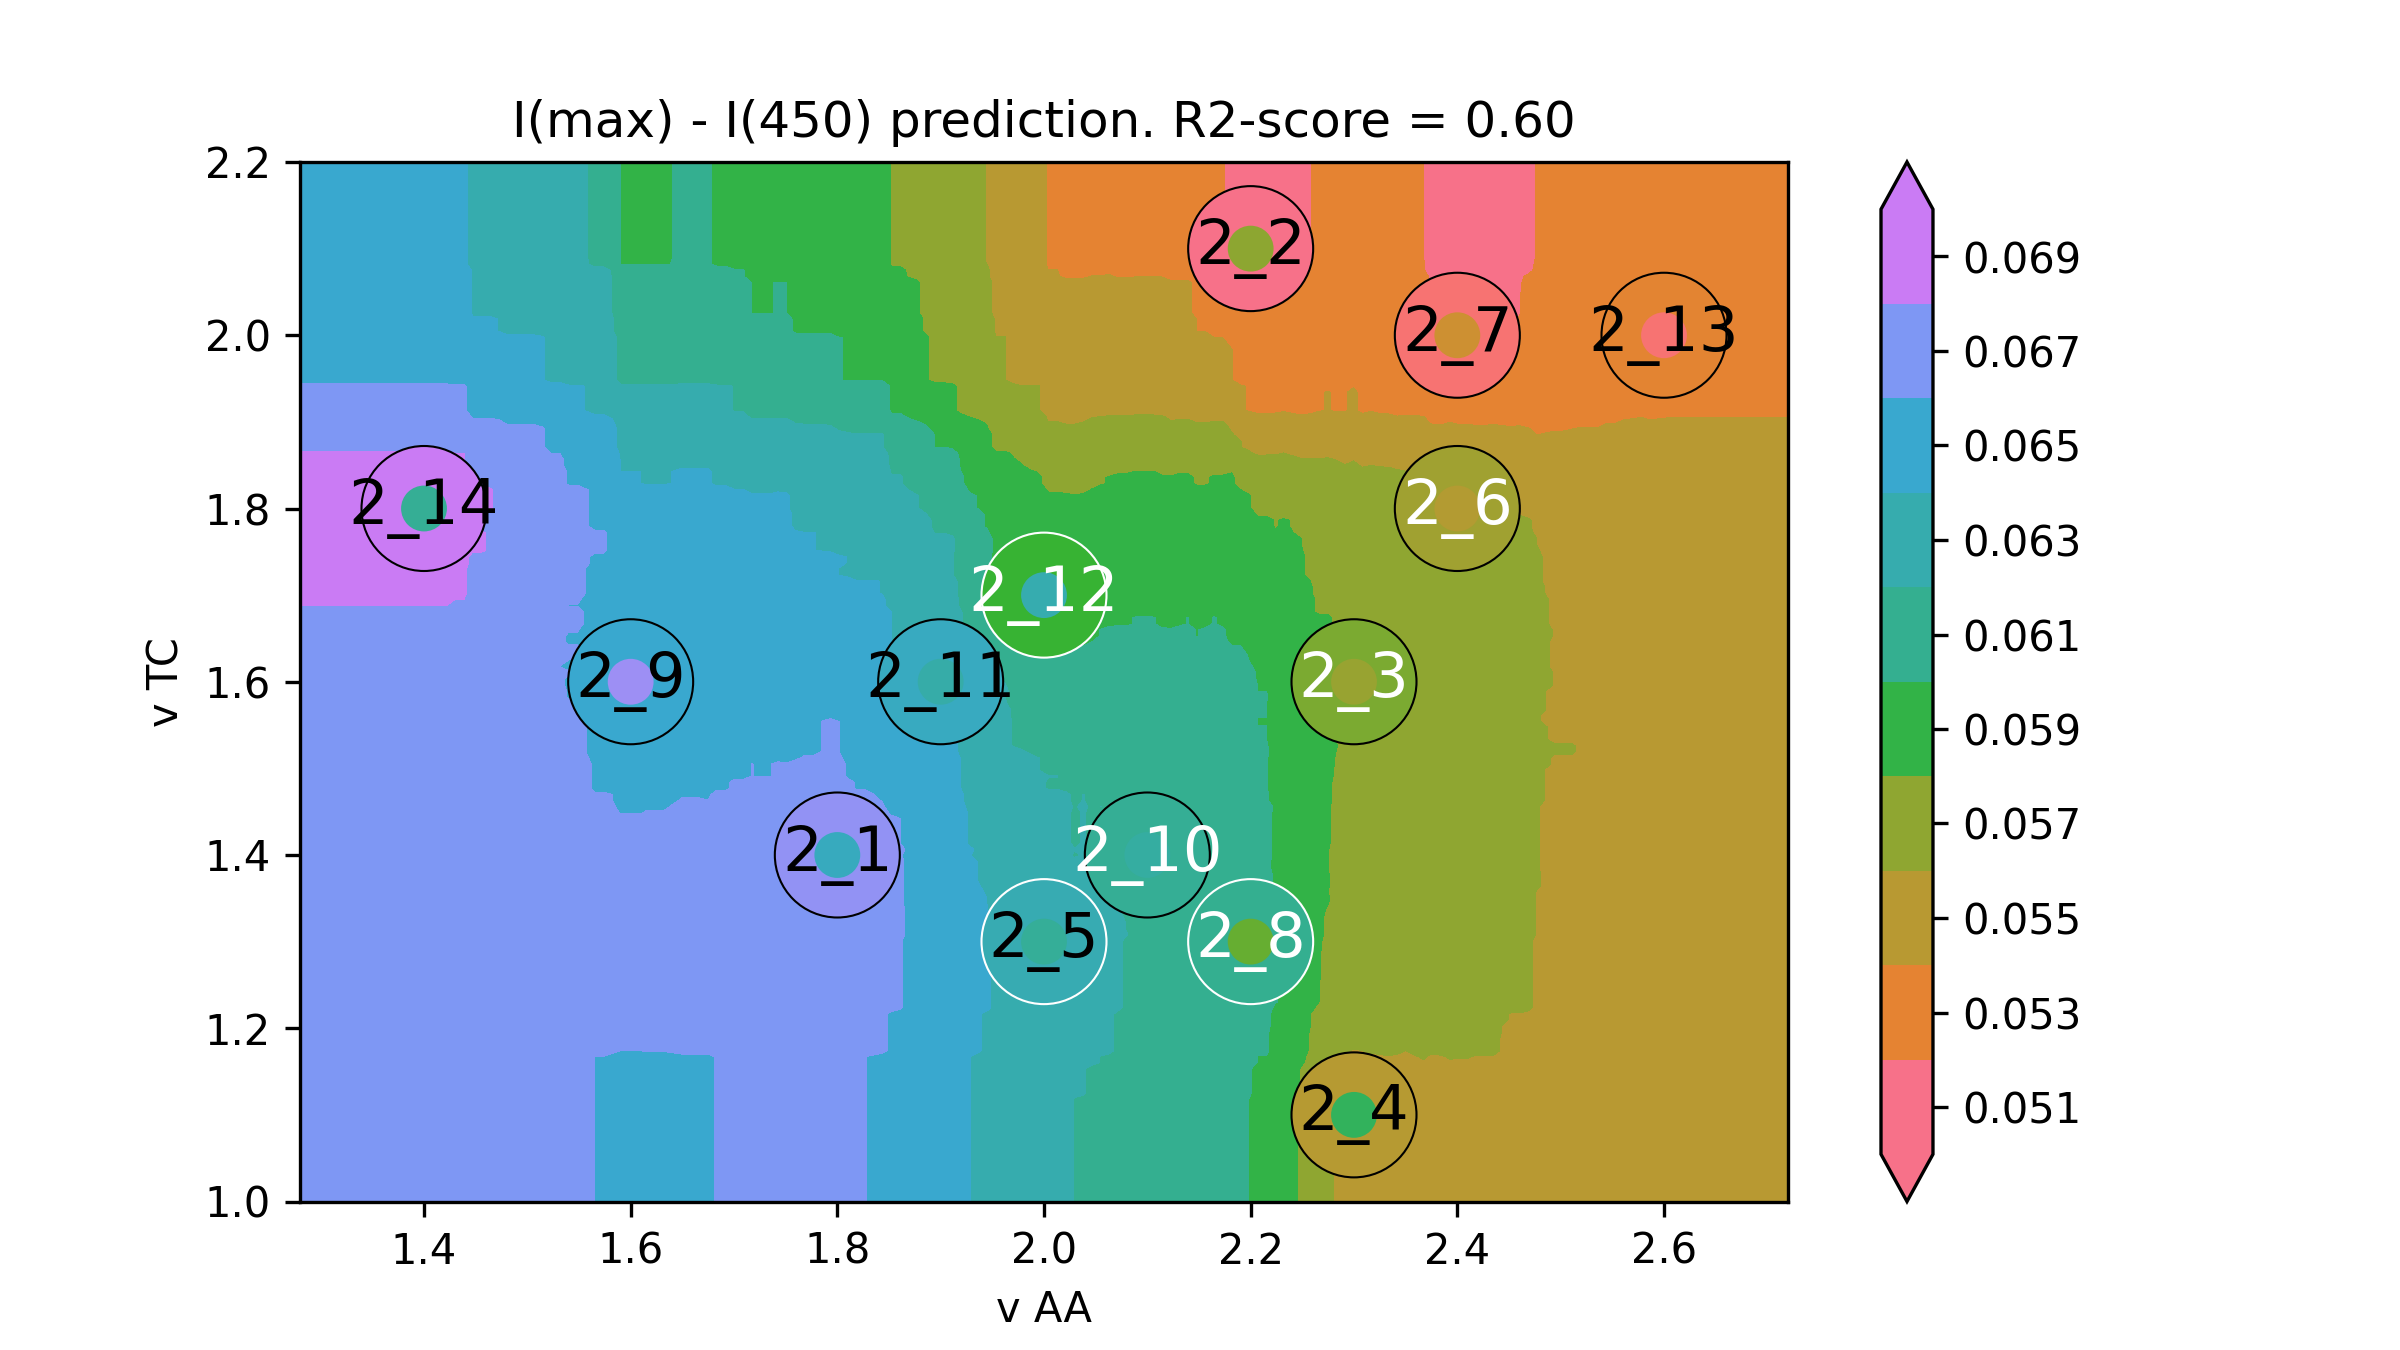

Source data for this figure (header and first rows):
v AA, v TC, I(max) - I(450)
1.16, 0.9, 0.06784
1.168, 0.9, 0.06784
1.177, 0.9, 0.06784
1.185, 0.9, 0.06784
1.194, 0.9, 0.06784
1.202, 0.9, 0.06784
1.211, 0.9, 0.06784
1.219, 0.9, 0.06784
1.228, 0.9, 0.06784
1.236, 0.9, 0.06784
1.244, 0.9, 0.06784
1.253, 0.9, 0.06784
1.261, 0.9, 0.06784
1.27, 0.9, 0.06784
1.278, 0.9, 0.06784
1.287, 0.9, 0.06784
1.295, 0.9, 0.06784
1.304, 0.9, 0.06784
1.312, 0.9, 0.06784
1.32, 0.9, 0.06784
1.329, 0.9, 0.06784
1.337, 0.9, 0.06784
1.346, 0.9, 0.06784
1.354, 0.9, 0.06784
1.363, 0.9, 0.06784
1.371, 0.9, 0.06784
1.379, 0.9, 0.06784
1.388, 0.9, 0.06784
1.396, 0.9, 0.06784
1.405, 0.9, 0.06784
1.413, 0.9, 0.06784
1.422, 0.9, 0.06784
1.43, 0.9, 0.06774
1.439, 0.9, 0.06774
1.447, 0.9, 0.0676
1.455, 0.9, 0.0676
1.464, 0.9, 0.06756
1.472, 0.9, 0.06712
1.481, 0.9, 0.06688
1.489, 0.9, 0.06688
1.498, 0.9, 0.06688
1.506, 0.9, 0.06688
1.515, 0.9, 0.0667
1.523, 0.9, 0.06666
1.531, 0.9, 0.06666
1.54, 0.9, 0.06652
1.548, 0.9, 0.06652
1.557, 0.9, 0.06632
1.565, 0.9, 0.06623
1.574, 0.9, 0.06623
1.582, 0.9, 0.06608
1.591, 0.9, 0.06593
1.599, 0.9, 0.06593
1.607, 0.9, 0.06593
1.616, 0.9, 0.06599
1.624, 0.9, 0.06599
1.633, 0.9, 0.06599
1.641, 0.9, 0.06605
1.65, 0.9, 0.06611
1.658, 0.9, 0.06611
... 39,940 more rows
